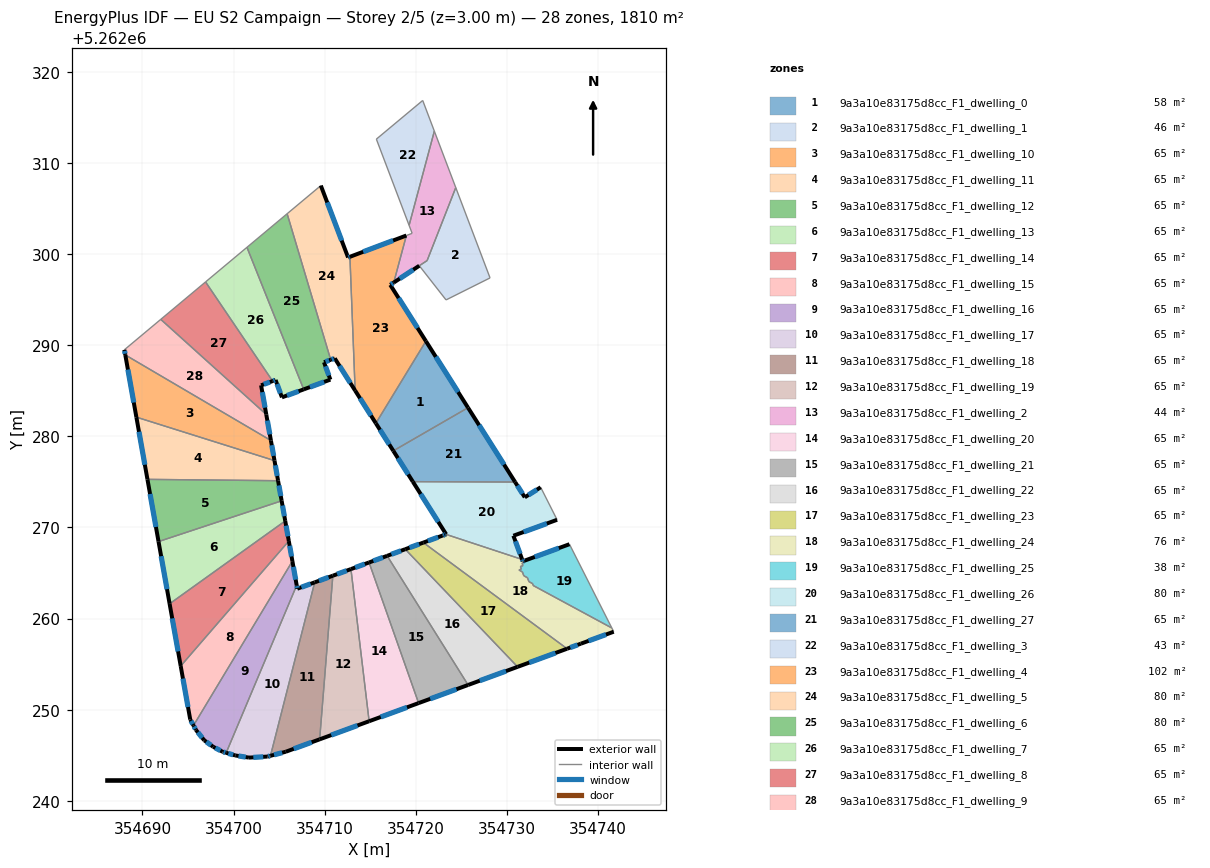
=== STOREY PLAN SPEC (per zone: floor XY polygon, exterior-wall plan segments, windows/doors) ===
zone 1: 9a3a10e83175d8cc_F1_dwelling_0  (57.8 m²)
  floor: (354721.12, 5262290.45) (354725.74, 5262283.15) (354717.54, 5262278.41) (354715.62, 5262281.44)
  exterior wall: (354715.62, 5262281.44) – (354717.54, 5262278.41)  [3.6 m]
    window: (354716.07, 5262280.73) – (354717.09, 5262279.12)  [3.0 m²]
  exterior wall: (354725.74, 5262283.15) – (354721.12, 5262290.45)  [8.6 m]
    window: (354724.65, 5262284.86) – (354722.20, 5262288.73)  [7.3 m²]
  interior walls: 2
zone 2: 9a3a10e83175d8cc_F1_dwelling_1  (46.0 m²)
  floor: (354724.40, 5262307.30) (354728.16, 5262297.39) (354723.33, 5262294.98) (354720.39, 5262298.73) (354721.25, 5262299.29)
  interior walls: 5
zone 3: 9a3a10e83175d8cc_F1_dwelling_10  (64.6 m²)
  floor: (354704.10, 5262279.55) (354704.50, 5262277.34) (354689.34, 5262282.11) (354688.12, 5262288.94)
  exterior wall: (354704.50, 5262277.34) – (354704.10, 5262279.55)  [2.2 m]
    window: (354704.41, 5262277.86) – (354704.20, 5262279.03)  [1.9 m²]
  exterior wall: (354688.12, 5262288.94) – (354689.34, 5262282.11)  [6.9 m]
    window: (354688.41, 5262287.33) – (354689.05, 5262283.71)  [5.9 m²]
  interior walls: 2
zone 4: 9a3a10e83175d8cc_F1_dwelling_11  (64.7 m²)
  floor: (354704.50, 5262277.34) (354704.89, 5262275.13) (354690.55, 5262275.28) (354689.34, 5262282.11)
  exterior wall: (354704.89, 5262275.13) – (354704.50, 5262277.34)  [2.2 m]
    window: (354704.80, 5262275.65) – (354704.59, 5262276.82)  [1.9 m²]
  exterior wall: (354689.34, 5262282.11) – (354690.55, 5262275.28)  [6.9 m]
    window: (354689.62, 5262280.51) – (354690.27, 5262276.88)  [5.9 m²]
  interior walls: 2
zone 5: 9a3a10e83175d8cc_F1_dwelling_12  (64.7 m²)
  floor: (354704.89, 5262275.13) (354705.28, 5262272.92) (354691.77, 5262268.45) (354690.55, 5262275.28)
  exterior wall: (354705.28, 5262272.92) – (354704.89, 5262275.13)  [2.2 m]
    window: (354705.19, 5262273.44) – (354704.98, 5262274.61)  [1.9 m²]
  exterior wall: (354690.55, 5262275.28) – (354691.77, 5262268.45)  [6.9 m]
    window: (354690.84, 5262273.68) – (354691.48, 5262270.06)  [5.9 m²]
  interior walls: 2
zone 6: 9a3a10e83175d8cc_F1_dwelling_13  (64.7 m²)
  floor: (354705.28, 5262272.92) (354705.68, 5262270.72) (354692.99, 5262261.62) (354691.77, 5262268.45)
  exterior wall: (354705.68, 5262270.72) – (354705.28, 5262272.92)  [2.2 m]
    window: (354705.58, 5262271.24) – (354705.38, 5262272.41)  [1.9 m²]
  exterior wall: (354691.77, 5262268.45) – (354692.99, 5262261.62)  [6.9 m]
    window: (354692.06, 5262266.85) – (354692.70, 5262263.23)  [5.9 m²]
  interior walls: 2
zone 7: 9a3a10e83175d8cc_F1_dwelling_14  (64.7 m²)
  floor: (354705.68, 5262270.72) (354706.07, 5262268.51) (354694.20, 5262254.79) (354692.99, 5262261.62)
  exterior wall: (354706.07, 5262268.51) – (354705.68, 5262270.72)  [2.2 m]
    window: (354705.98, 5262269.03) – (354705.77, 5262270.20)  [1.9 m²]
  exterior wall: (354692.99, 5262261.62) – (354694.20, 5262254.79)  [6.9 m]
    window: (354693.27, 5262260.02) – (354693.92, 5262256.40)  [5.9 m²]
  interior walls: 2
zone 8: 9a3a10e83175d8cc_F1_dwelling_15  (64.6 m²)
  floor: (354706.07, 5262268.51) (354706.46, 5262266.30) (354695.61, 5262248.26) (354695.25, 5262248.91) (354694.20, 5262254.79)
  exterior wall: (354706.46, 5262266.30) – (354706.07, 5262268.51)  [2.2 m]
    window: (354706.37, 5262266.82) – (354706.16, 5262267.99)  [1.9 m²]
  exterior wall: (354695.25, 5262248.91) – (354695.61, 5262248.26)  [0.7 m]
    window: (354695.33, 5262248.76) – (354695.52, 5262248.42)  [0.6 m²]
  exterior wall: (354694.20, 5262254.79) – (354695.25, 5262248.91)  [6.0 m]
    window: (354694.45, 5262253.41) – (354695.00, 5262250.29)  [5.0 m²]
  interior walls: 2
zone 9: 9a3a10e83175d8cc_F1_dwelling_16  (64.6 m²)
  floor: (354706.46, 5262266.30) (354706.93, 5262263.65) (354699.20, 5262245.27) (354698.81, 5262245.38) (354697.77, 5262245.93) (354696.78, 5262246.64) (354695.87, 5262247.79) (354695.61, 5262248.26)
  exterior wall: (354696.78, 5262246.64) – (354697.77, 5262245.93)  [1.2 m]
    window: (354697.01, 5262246.47) – (354697.54, 5262246.09)  [1.0 m²]
  exterior wall: (354695.87, 5262247.79) – (354696.78, 5262246.64)  [1.5 m]
    window: (354696.08, 5262247.52) – (354696.57, 5262246.91)  [1.2 m²]
  exterior wall: (354695.61, 5262248.26) – (354695.87, 5262247.79)  [0.5 m]
    window: (354695.67, 5262248.15) – (354695.81, 5262247.90)  [0.5 m²]
  exterior wall: (354706.93, 5262263.65) – (354706.46, 5262266.30)  [2.7 m]
    window: (354706.82, 5262264.27) – (354706.57, 5262265.68)  [2.3 m²]
  exterior wall: (354698.81, 5262245.38) – (354699.20, 5262245.27)  [0.4 m]
    window: (354698.90, 5262245.35) – (354699.10, 5262245.29)  [0.3 m²]
  exterior wall: (354697.77, 5262245.93) – (354698.81, 5262245.38)  [1.2 m]
    window: (354698.01, 5262245.80) – (354698.56, 5262245.51)  [1.0 m²]
  interior walls: 2
zone 10: 9a3a10e83175d8cc_F1_dwelling_17  (64.6 m²)
  floor: (354708.91, 5262263.98) (354704.06, 5262244.94) (354703.74, 5262244.86) (354701.70, 5262244.74) (354700.19, 5262244.98) (354699.20, 5262245.27) (354706.93, 5262263.65) (354707.00, 5262263.28)
  exterior wall: (354700.19, 5262244.98) – (354701.70, 5262244.74)  [1.5 m]
    window: (354700.55, 5262244.92) – (354701.34, 5262244.79)  [1.3 m²]
  exterior wall: (354699.20, 5262245.27) – (354700.19, 5262244.98)  [1.0 m]
    window: (354699.43, 5262245.20) – (354699.96, 5262245.04)  [0.9 m²]
  exterior wall: (354707.00, 5262263.28) – (354706.93, 5262263.65)  [0.4 m]
    window: (354706.99, 5262263.37) – (354706.95, 5262263.56)  [0.3 m²]
  exterior wall: (354708.91, 5262263.98) – (354707.00, 5262263.28)  [2.0 m]
    window: (354708.46, 5262263.81) – (354707.45, 5262263.44)  [1.7 m²]
  exterior wall: (354703.74, 5262244.86) – (354704.06, 5262244.94)  [0.3 m]
    window: (354703.81, 5262244.87) – (354703.98, 5262244.92)  [0.3 m²]
  exterior wall: (354701.70, 5262244.74) – (354703.74, 5262244.86)  [2.0 m]
    window: (354702.18, 5262244.77) – (354703.26, 5262244.83)  [1.7 m²]
  interior walls: 2
zone 11: 9a3a10e83175d8cc_F1_dwelling_18  (64.7 m²)
  floor: (354710.90, 5262264.71) (354709.45, 5262246.75) (354705.73, 5262245.38) (354704.06, 5262244.94) (354708.91, 5262263.98)
  exterior wall: (354710.90, 5262264.71) – (354708.91, 5262263.98)  [2.1 m]
    window: (354710.43, 5262264.53) – (354709.38, 5262264.15)  [1.8 m²]
  exterior wall: (354705.73, 5262245.38) – (354709.45, 5262246.75)  [4.0 m]
    window: (354706.61, 5262245.70) – (354708.58, 5262246.43)  [3.3 m²]
  exterior wall: (354704.06, 5262244.94) – (354705.73, 5262245.38)  [1.7 m]
    window: (354704.45, 5262245.04) – (354705.34, 5262245.28)  [1.5 m²]
  interior walls: 2
zone 12: 9a3a10e83175d8cc_F1_dwelling_19  (64.6 m²)
  floor: (354712.89, 5262265.43) (354714.89, 5262248.73) (354709.45, 5262246.75) (354710.90, 5262264.71)
  exterior wall: (354712.89, 5262265.43) – (354710.90, 5262264.71)  [2.1 m]
    window: (354712.42, 5262265.26) – (354711.37, 5262264.88)  [1.8 m²]
  exterior wall: (354709.45, 5262246.75) – (354714.89, 5262248.73)  [5.8 m]
    window: (354710.73, 5262247.21) – (354713.61, 5262248.27)  [4.9 m²]
  interior walls: 2
zone 13: 9a3a10e83175d8cc_F1_dwelling_2  (43.9 m²)
  floor: (354722.04, 5262313.50) (354724.40, 5262307.30) (354721.25, 5262299.29) (354717.59, 5262296.88) (354718.97, 5262302.05) (354719.60, 5262302.29) (354719.27, 5262303.16)
  exterior wall: (354717.59, 5262296.88) – (354720.39, 5262298.73)  [3.4 m]
    window: (354718.25, 5262297.32) – (354719.73, 5262298.29)  [2.8 m²]
  interior walls: 7
zone 14: 9a3a10e83175d8cc_F1_dwelling_20  (64.6 m²)
  floor: (354714.88, 5262266.16) (354720.32, 5262250.72) (354714.89, 5262248.73) (354712.89, 5262265.43)
  exterior wall: (354714.88, 5262266.16) – (354712.89, 5262265.43)  [2.1 m]
    window: (354714.41, 5262265.99) – (354713.36, 5262265.60)  [1.8 m²]
  exterior wall: (354714.89, 5262248.73) – (354720.32, 5262250.72)  [5.8 m]
    window: (354716.16, 5262249.20) – (354719.04, 5262250.26)  [4.9 m²]
  interior walls: 2
zone 15: 9a3a10e83175d8cc_F1_dwelling_21  (64.6 m²)
  floor: (354716.86, 5262266.89) (354725.75, 5262252.71) (354720.32, 5262250.72) (354714.88, 5262266.16)
  exterior wall: (354716.86, 5262266.89) – (354714.88, 5262266.16)  [2.1 m]
    window: (354716.40, 5262266.72) – (354715.34, 5262266.33)  [1.8 m²]
  exterior wall: (354720.32, 5262250.72) – (354725.75, 5262252.71)  [5.8 m]
    window: (354721.59, 5262251.19) – (354724.47, 5262252.25)  [4.9 m²]
  interior walls: 2
zone 16: 9a3a10e83175d8cc_F1_dwelling_22  (64.7 m²)
  floor: (354718.85, 5262267.61) (354731.18, 5262254.70) (354725.75, 5262252.71) (354716.86, 5262266.89)
  exterior wall: (354718.85, 5262267.61) – (354716.86, 5262266.89)  [2.1 m]
    window: (354718.38, 5262267.44) – (354717.33, 5262267.06)  [1.8 m²]
  exterior wall: (354725.75, 5262252.71) – (354731.18, 5262254.70)  [5.8 m]
    window: (354727.02, 5262253.18) – (354729.90, 5262254.23)  [4.9 m²]
  interior walls: 2
zone 17: 9a3a10e83175d8cc_F1_dwelling_23  (64.6 m²)
  floor: (354736.61, 5262256.69) (354731.18, 5262254.70) (354718.85, 5262267.61) (354720.84, 5262268.34)
  exterior wall: (354720.84, 5262268.34) – (354718.85, 5262267.61)  [2.1 m]
    window: (354720.37, 5262268.17) – (354719.32, 5262267.78)  [1.8 m²]
  exterior wall: (354731.18, 5262254.70) – (354736.61, 5262256.69)  [5.8 m]
    window: (354732.46, 5262255.17) – (354735.34, 5262256.22)  [4.9 m²]
  interior walls: 2
zone 18: 9a3a10e83175d8cc_F1_dwelling_24  (76.2 m²)
  floor: (354731.95, 5262266.20) (354731.67, 5262266.09) (354731.77, 5262265.81) (354731.49, 5262265.71) (354731.59, 5262265.43) (354731.33, 5262265.33) (354731.71, 5262265.12) (354731.86, 5262264.70) (354732.26, 5262264.48) (354732.42, 5262264.06) (354732.82, 5262263.84) (354732.90, 5262263.63) (354741.52, 5262258.97) (354741.73, 5262258.56) (354738.12, 5262257.25) (354736.61, 5262256.69) (354720.84, 5262268.34) (354722.95, 5262269.11) (354723.19, 5262269.20) (354723.31, 5262269.25) (354731.68, 5262266.49) (354731.76, 5262266.29) (354731.90, 5262266.34)
  exterior wall: (354722.95, 5262269.11) – (354720.84, 5262268.34)  [2.3 m]
    window: (354722.46, 5262268.93) – (354721.33, 5262268.52)  [1.9 m²]
  exterior wall: (354723.19, 5262269.20) – (354722.95, 5262269.11)  [0.3 m]
    window: (354723.13, 5262269.18) – (354723.01, 5262269.13)  [0.2 m²]
  exterior wall: (354723.31, 5262269.25) – (354723.19, 5262269.20)  [0.1 m]
    window: (354723.28, 5262269.24) – (354723.22, 5262269.21)  [0.1 m²]
  exterior wall: (354731.76, 5262266.29) – (354731.68, 5262266.49)  [0.2 m]
    window: (354731.74, 5262266.34) – (354731.70, 5262266.44)  [0.2 m²]
  exterior wall: (354731.90, 5262266.34) – (354731.76, 5262266.29)  [0.2 m]
    window: (354731.86, 5262266.33) – (354731.79, 5262266.30)  [0.1 m²]
  exterior wall: (354738.12, 5262257.25) – (354741.73, 5262258.56)  [3.8 m]
    window: (354738.97, 5262257.55) – (354740.88, 5262258.25)  [3.2 m²]
  exterior wall: (354736.61, 5262256.69) – (354738.12, 5262257.25)  [1.6 m]
    window: (354736.97, 5262256.82) – (354737.77, 5262257.11)  [1.4 m²]
  interior walls: 16
zone 19: 9a3a10e83175d8cc_F1_dwelling_25  (37.6 m²)
  floor: (354736.87, 5262268.16) (354741.52, 5262258.97) (354732.90, 5262263.63) (354732.82, 5262263.84) (354732.42, 5262264.06) (354732.26, 5262264.48) (354731.86, 5262264.70) (354731.71, 5262265.12) (354731.33, 5262265.33) (354731.59, 5262265.43) (354731.49, 5262265.71) (354731.77, 5262265.81) (354731.67, 5262266.09) (354731.95, 5262266.20) (354731.90, 5262266.34)
  exterior wall: (354736.87, 5262268.16) – (354731.90, 5262266.34)  [5.3 m]
    window: (354735.71, 5262267.73) – (354733.07, 5262266.77)  [4.5 m²]
  interior walls: 14
zone 20: 9a3a10e83175d8cc_F1_dwelling_26  (80.1 m²)
  floor: (354733.71, 5262274.41) (354735.52, 5262270.84) (354730.72, 5262269.09) (354731.68, 5262266.49) (354723.31, 5262269.25) (354723.34, 5262269.25) (354719.68, 5262275.03) (354730.91, 5262274.99) (354731.97, 5262273.31)
  exterior wall: (354719.68, 5262275.03) – (354723.34, 5262269.25)  [6.8 m]
    window: (354720.54, 5262273.67) – (354722.48, 5262270.61)  [5.8 m²]
  exterior wall: (354731.97, 5262273.31) – (354730.91, 5262274.99)  [2.0 m]
    window: (354731.72, 5262273.70) – (354731.16, 5262274.59)  [1.7 m²]
  exterior wall: (354733.71, 5262274.41) – (354731.97, 5262273.31)  [2.1 m]
    window: (354733.30, 5262274.15) – (354732.38, 5262273.57)  [1.7 m²]
  exterior wall: (354730.72, 5262269.09) – (354735.52, 5262270.84)  [5.1 m]
    window: (354731.84, 5262269.50) – (354734.39, 5262270.43)  [4.3 m²]
  exterior wall: (354731.68, 5262266.49) – (354730.72, 5262269.09)  [2.8 m]
    window: (354731.46, 5262267.10) – (354730.94, 5262268.48)  [2.3 m²]
  exterior wall: (354723.31, 5262269.25) – (354723.34, 5262269.25)  [0.0 m]
  interior walls: 3
zone 21: 9a3a10e83175d8cc_F1_dwelling_27  (64.6 m²)
  floor: (354725.74, 5262283.15) (354730.91, 5262274.99) (354719.68, 5262275.03) (354717.54, 5262278.41)
  exterior wall: (354717.54, 5262278.41) – (354719.68, 5262275.03)  [4.0 m]
    window: (354718.04, 5262277.62) – (354719.18, 5262275.82)  [3.4 m²]
  exterior wall: (354730.91, 5262274.99) – (354725.74, 5262283.15)  [9.7 m]
    window: (354729.69, 5262276.90) – (354726.95, 5262281.23)  [8.2 m²]
  interior walls: 2
zone 22: 9a3a10e83175d8cc_F1_dwelling_3  (43.0 m²)
  floor: (354720.77, 5262316.87) (354722.04, 5262313.50) (354719.27, 5262303.16) (354715.68, 5262312.62)
  interior walls: 4
zone 23: 9a3a10e83175d8cc_F1_dwelling_4  (101.9 m²)
  floor: (354718.97, 5262302.05) (354717.59, 5262296.88) (354717.20, 5262296.63) (354721.12, 5262290.45) (354715.62, 5262281.44) (354713.35, 5262285.03) (354712.78, 5262299.71)
  exterior wall: (354718.97, 5262302.05) – (354712.78, 5262299.71)  [6.6 m]
    window: (354717.52, 5262301.50) – (354714.23, 5262300.26)  [5.6 m²]
  exterior wall: (354717.20, 5262296.63) – (354717.59, 5262296.88)  [0.5 m]
    window: (354717.29, 5262296.69) – (354717.50, 5262296.82)  [0.4 m²]
  exterior wall: (354721.12, 5262290.45) – (354717.20, 5262296.63)  [7.3 m]
    window: (354720.20, 5262291.90) – (354718.12, 5262295.18)  [6.2 m²]
  exterior wall: (354713.35, 5262285.03) – (354715.62, 5262281.44)  [4.3 m]
    window: (354713.88, 5262284.18) – (354715.09, 5262282.28)  [3.6 m²]
  interior walls: 3
zone 24: 9a3a10e83175d8cc_F1_dwelling_5  (80.2 m²)
  floor: (354709.58, 5262307.53) (354712.58, 5262299.63) (354712.78, 5262299.71) (354713.35, 5262285.03) (354711.11, 5262288.56) (354710.67, 5262288.40) (354705.89, 5262304.43)
  exterior wall: (354710.67, 5262288.40) – (354711.11, 5262288.56)  [0.5 m]
    window: (354710.77, 5262288.44) – (354711.01, 5262288.53)  [0.4 m²]
  exterior wall: (354712.58, 5262299.63) – (354709.58, 5262307.53)  [8.4 m]
    window: (354711.87, 5262301.49) – (354710.29, 5262305.67)  [7.1 m²]
  exterior wall: (354712.78, 5262299.71) – (354712.58, 5262299.63)  [0.2 m]
    window: (354712.73, 5262299.69) – (354712.62, 5262299.65)  [0.2 m²]
  exterior wall: (354711.11, 5262288.56) – (354713.35, 5262285.03)  [4.2 m]
    window: (354711.64, 5262287.73) – (354712.82, 5262285.86)  [3.5 m²]
  interior walls: 3
zone 25: 9a3a10e83175d8cc_F1_dwelling_6  (79.7 m²)
  floor: (354705.89, 5262304.43) (354710.66, 5262288.40) (354709.93, 5262288.14) (354710.63, 5262286.23) (354707.70, 5262285.16) (354701.47, 5262300.75)
  exterior wall: (354710.63, 5262286.23) – (354709.93, 5262288.14)  [2.0 m]
    window: (354710.47, 5262286.68) – (354710.10, 5262287.69)  [1.7 m²]
  exterior wall: (354707.70, 5262285.16) – (354710.63, 5262286.23)  [3.1 m]
    window: (354708.39, 5262285.41) – (354709.94, 5262285.98)  [2.6 m²]
  exterior wall: (354709.93, 5262288.14) – (354710.66, 5262288.40)  [0.8 m]
    window: (354710.10, 5262288.20) – (354710.49, 5262288.34)  [0.7 m²]
  interior walls: 3
zone 26: 9a3a10e83175d8cc_F1_dwelling_7  (64.7 m²)
  floor: (354701.47, 5262300.75) (354707.70, 5262285.16) (354705.31, 5262284.28) (354704.62, 5262286.19) (354704.29, 5262286.07) (354696.93, 5262296.95)
  exterior wall: (354704.29, 5262286.07) – (354704.62, 5262286.19)  [0.3 m]
    window: (354704.37, 5262286.10) – (354704.54, 5262286.16)  [0.3 m²]
  exterior wall: (354705.31, 5262284.28) – (354707.70, 5262285.16)  [2.5 m]
    window: (354705.88, 5262284.49) – (354707.14, 5262284.95)  [2.1 m²]
  exterior wall: (354704.62, 5262286.19) – (354705.31, 5262284.28)  [2.0 m]
    window: (354704.78, 5262285.74) – (354705.15, 5262284.73)  [1.7 m²]
  interior walls: 3
zone 27: 9a3a10e83175d8cc_F1_dwelling_8  (64.6 m²)
  floor: (354696.93, 5262296.95) (354704.29, 5262286.07) (354703.03, 5262285.61) (354703.60, 5262282.40) (354692.02, 5262292.84)
  exterior wall: (354703.03, 5262285.61) – (354704.29, 5262286.07)  [1.3 m]
    window: (354703.32, 5262285.71) – (354703.99, 5262285.96)  [1.1 m²]
  exterior wall: (354703.60, 5262282.40) – (354703.03, 5262285.61)  [3.3 m]
    window: (354703.46, 5262283.15) – (354703.16, 5262284.85)  [2.7 m²]
  interior walls: 3
zone 28: 9a3a10e83175d8cc_F1_dwelling_9  (64.6 m²)
  floor: (354703.60, 5262282.40) (354704.10, 5262279.55) (354688.12, 5262288.94) (354688.02, 5262289.50) (354692.02, 5262292.84)
  exterior wall: (354704.10, 5262279.55) – (354703.60, 5262282.40)  [2.9 m]
    window: (354703.99, 5262280.22) – (354703.72, 5262281.73)  [2.4 m²]
  exterior wall: (354688.02, 5262289.50) – (354688.12, 5262288.94)  [0.6 m]
    window: (354688.04, 5262289.37) – (354688.10, 5262289.07)  [0.5 m²]
  interior walls: 3

=== DERIVED (storey summary) ===
Building: EU S2 Campaign
Storey: 2 of 5  (floor level z = 3.00 m)
Storey gross floor area: 1810.1 m²
Zones on this storey: 28
  - 9a3a10e83175d8cc_F1_dwelling_0: floor 57.8 m²; exterior wall 12.2 m (36.7 m²); 2 window(s) 10.3 m²; WWR 28.1%
  - 9a3a10e83175d8cc_F1_dwelling_1: floor 46.0 m²
  - 9a3a10e83175d8cc_F1_dwelling_10: floor 64.6 m²; exterior wall 9.2 m (27.5 m²); 2 window(s) 7.7 m²; WWR 28.1%
  - 9a3a10e83175d8cc_F1_dwelling_11: floor 64.7 m²; exterior wall 9.2 m (27.5 m²); 2 window(s) 7.7 m²; WWR 28.1%
  - 9a3a10e83175d8cc_F1_dwelling_12: floor 64.7 m²; exterior wall 9.2 m (27.5 m²); 2 window(s) 7.7 m²; WWR 28.1%
  - 9a3a10e83175d8cc_F1_dwelling_13: floor 64.7 m²; exterior wall 9.2 m (27.5 m²); 2 window(s) 7.7 m²; WWR 28.1%
  - 9a3a10e83175d8cc_F1_dwelling_14: floor 64.7 m²; exterior wall 9.2 m (27.5 m²); 2 window(s) 7.7 m²; WWR 28.1%
  - 9a3a10e83175d8cc_F1_dwelling_15: floor 64.6 m²; exterior wall 9.0 m (26.9 m²); 3 window(s) 7.6 m²; WWR 28.1%
  - 9a3a10e83175d8cc_F1_dwelling_16: floor 64.6 m²; exterior wall 7.5 m (22.5 m²); 6 window(s) 6.3 m²; WWR 28.1%
  - 9a3a10e83175d8cc_F1_dwelling_17: floor 64.6 m²; exterior wall 7.3 m (22.0 m²); 6 window(s) 6.2 m²; WWR 28.1%
  - 9a3a10e83175d8cc_F1_dwelling_18: floor 64.7 m²; exterior wall 7.8 m (23.5 m²); 3 window(s) 6.6 m²; WWR 28.1%
  - 9a3a10e83175d8cc_F1_dwelling_19: floor 64.6 m²; exterior wall 7.9 m (23.7 m²); 2 window(s) 6.7 m²; WWR 28.1%
  - 9a3a10e83175d8cc_F1_dwelling_2: floor 43.9 m²; exterior wall 3.4 m (10.1 m²); 1 window(s) 2.8 m²; WWR 28.1%
  - 9a3a10e83175d8cc_F1_dwelling_20: floor 64.6 m²; exterior wall 7.9 m (23.7 m²); 2 window(s) 6.7 m²; WWR 28.1%
  - 9a3a10e83175d8cc_F1_dwelling_21: floor 64.6 m²; exterior wall 7.9 m (23.7 m²); 2 window(s) 6.7 m²; WWR 28.1%
  - 9a3a10e83175d8cc_F1_dwelling_22: floor 64.7 m²; exterior wall 7.9 m (23.7 m²); 2 window(s) 6.7 m²; WWR 28.1%
  - 9a3a10e83175d8cc_F1_dwelling_23: floor 64.6 m²; exterior wall 7.9 m (23.7 m²); 2 window(s) 6.7 m²; WWR 28.1%
  - 9a3a10e83175d8cc_F1_dwelling_24: floor 76.2 m²; exterior wall 8.4 m (25.3 m²); 7 window(s) 7.1 m²; WWR 28.1%
  - 9a3a10e83175d8cc_F1_dwelling_25: floor 37.6 m²; exterior wall 5.3 m (15.9 m²); 1 window(s) 4.5 m²; WWR 28.1%
  - 9a3a10e83175d8cc_F1_dwelling_26: floor 80.1 m²; exterior wall 18.8 m (56.4 m²); 5 window(s) 15.8 m²; WWR 28.1%
  - 9a3a10e83175d8cc_F1_dwelling_27: floor 64.6 m²; exterior wall 13.7 m (41.0 m²); 2 window(s) 11.5 m²; WWR 28.1%
  - 9a3a10e83175d8cc_F1_dwelling_3: floor 43.0 m²
  - 9a3a10e83175d8cc_F1_dwelling_4: floor 101.9 m²; exterior wall 18.6 m (55.9 m²); 4 window(s) 15.7 m²; WWR 28.1%
  - 9a3a10e83175d8cc_F1_dwelling_5: floor 80.2 m²; exterior wall 13.3 m (39.9 m²); 4 window(s) 11.2 m²; WWR 28.1%
  - 9a3a10e83175d8cc_F1_dwelling_6: floor 79.7 m²; exterior wall 5.9 m (17.8 m²); 3 window(s) 5.0 m²; WWR 28.1%
  - 9a3a10e83175d8cc_F1_dwelling_7: floor 64.7 m²; exterior wall 4.9 m (14.8 m²); 3 window(s) 4.2 m²; WWR 28.1%
  - 9a3a10e83175d8cc_F1_dwelling_8: floor 64.6 m²; exterior wall 4.6 m (13.8 m²); 2 window(s) 3.9 m²; WWR 28.1%
  - 9a3a10e83175d8cc_F1_dwelling_9: floor 64.6 m²; exterior wall 3.5 m (10.4 m²); 2 window(s) 2.9 m²; WWR 28.1%
Zone adjacency (shared interzone walls):
  - 9a3a10e83175d8cc_F1_dwelling_0 ↔ 9a3a10e83175d8cc_F1_dwelling_27
  - 9a3a10e83175d8cc_F1_dwelling_0 ↔ 9a3a10e83175d8cc_F1_dwelling_4
  - 9a3a10e83175d8cc_F1_dwelling_1 ↔ 9a3a10e83175d8cc_F1_dwelling_2
  - 9a3a10e83175d8cc_F1_dwelling_10 ↔ 9a3a10e83175d8cc_F1_dwelling_11
  - 9a3a10e83175d8cc_F1_dwelling_10 ↔ 9a3a10e83175d8cc_F1_dwelling_9
  - 9a3a10e83175d8cc_F1_dwelling_11 ↔ 9a3a10e83175d8cc_F1_dwelling_12
  - 9a3a10e83175d8cc_F1_dwelling_12 ↔ 9a3a10e83175d8cc_F1_dwelling_13
  - 9a3a10e83175d8cc_F1_dwelling_13 ↔ 9a3a10e83175d8cc_F1_dwelling_14
  - 9a3a10e83175d8cc_F1_dwelling_14 ↔ 9a3a10e83175d8cc_F1_dwelling_15
  - 9a3a10e83175d8cc_F1_dwelling_15 ↔ 9a3a10e83175d8cc_F1_dwelling_16
  - 9a3a10e83175d8cc_F1_dwelling_16 ↔ 9a3a10e83175d8cc_F1_dwelling_17
  - 9a3a10e83175d8cc_F1_dwelling_17 ↔ 9a3a10e83175d8cc_F1_dwelling_18
  - 9a3a10e83175d8cc_F1_dwelling_18 ↔ 9a3a10e83175d8cc_F1_dwelling_19
  - 9a3a10e83175d8cc_F1_dwelling_19 ↔ 9a3a10e83175d8cc_F1_dwelling_20
  - 9a3a10e83175d8cc_F1_dwelling_2 ↔ 9a3a10e83175d8cc_F1_dwelling_3
  - 9a3a10e83175d8cc_F1_dwelling_2 ↔ 9a3a10e83175d8cc_F1_dwelling_4
  - 9a3a10e83175d8cc_F1_dwelling_20 ↔ 9a3a10e83175d8cc_F1_dwelling_21
  - 9a3a10e83175d8cc_F1_dwelling_21 ↔ 9a3a10e83175d8cc_F1_dwelling_22
  - 9a3a10e83175d8cc_F1_dwelling_22 ↔ 9a3a10e83175d8cc_F1_dwelling_23
  - 9a3a10e83175d8cc_F1_dwelling_23 ↔ 9a3a10e83175d8cc_F1_dwelling_24
  - 9a3a10e83175d8cc_F1_dwelling_24 ↔ 9a3a10e83175d8cc_F1_dwelling_25
  - 9a3a10e83175d8cc_F1_dwelling_24 ↔ 9a3a10e83175d8cc_F1_dwelling_26
  - 9a3a10e83175d8cc_F1_dwelling_26 ↔ 9a3a10e83175d8cc_F1_dwelling_27
  - 9a3a10e83175d8cc_F1_dwelling_4 ↔ 9a3a10e83175d8cc_F1_dwelling_5
  - 9a3a10e83175d8cc_F1_dwelling_5 ↔ 9a3a10e83175d8cc_F1_dwelling_6
  - 9a3a10e83175d8cc_F1_dwelling_6 ↔ 9a3a10e83175d8cc_F1_dwelling_7
  - 9a3a10e83175d8cc_F1_dwelling_7 ↔ 9a3a10e83175d8cc_F1_dwelling_8
  - 9a3a10e83175d8cc_F1_dwelling_8 ↔ 9a3a10e83175d8cc_F1_dwelling_9